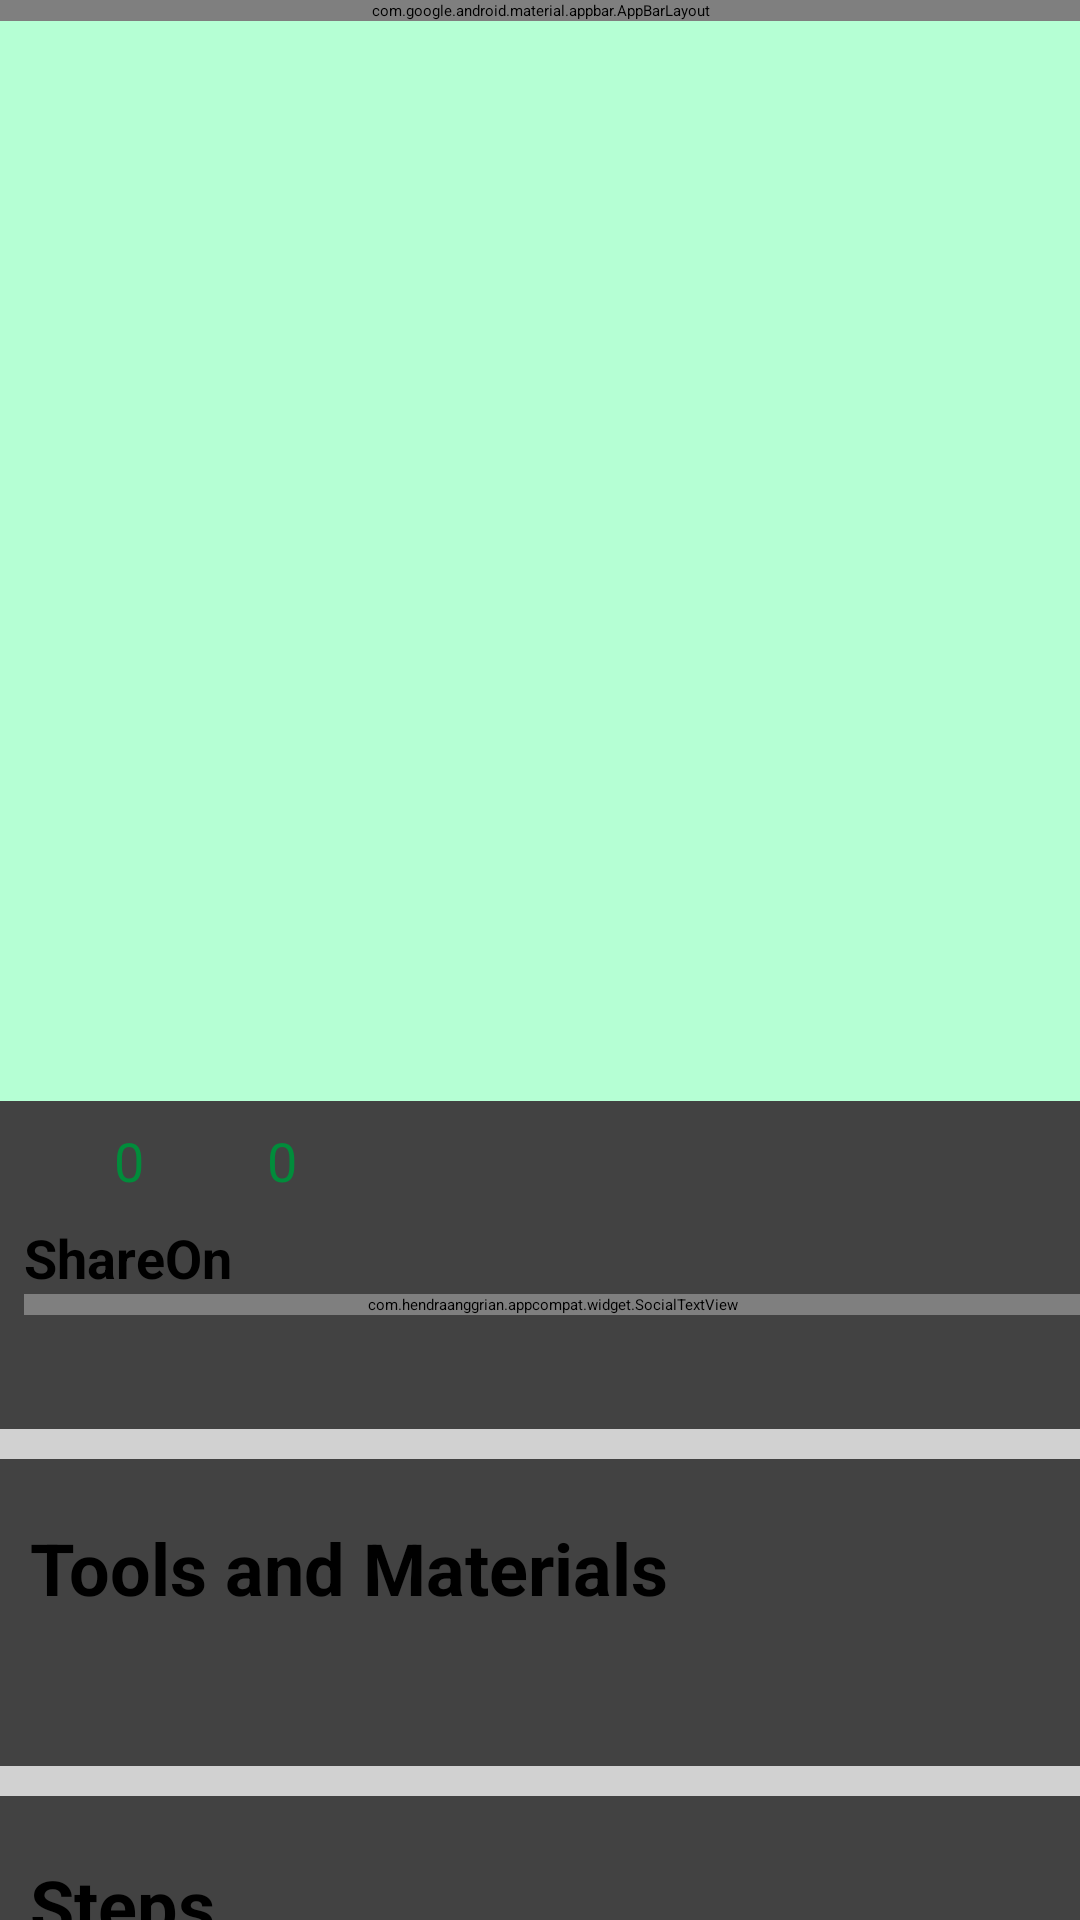

Write the Android layout XML for this screen, with the resource values it uses.
<!-- AndroidManifest.xml: application theme Theme.ShareOn -->
<!-- res/layout/activity_detail_post.xml -->
<?xml version="1.0" encoding="utf-8"?>
<LinearLayout xmlns:android="http://schemas.android.com/apk/res/android"
    xmlns:app="http://schemas.android.com/apk/res-auto"
    xmlns:tools="http://schemas.android.com/tools"
    android:layout_width="match_parent"
    android:layout_height="match_parent"
    android:background="@color/colorAccent"
    android:orientation="vertical"
    tools:context=".activity.DetailPostActivity">

    <com.google.android.material.appbar.AppBarLayout
        android:id="@+id/bar"
        android:layout_width="match_parent"
        android:layout_height="wrap_content"
        android:background="?android:attr/windowBackground">

        <androidx.appcompat.widget.Toolbar
            android:id="@+id/toolbar"
            android:layout_width="match_parent"
            android:layout_height="wrap_content"
            android:background="@color/colorPrimary">

            <RelativeLayout
                android:layout_width="match_parent"
                android:layout_height="wrap_content">

                <ImageView
                    android:id="@+id/close"
                    android:layout_width="28dp"
                    android:layout_height="28dp"
                    android:layout_alignParentStart="true"
                    android:layout_marginEnd="15dp"
                    android:layout_centerVertical="true"
                    android:contentDescription="@string/close"
                    android:src="@drawable/ic_back"
                    app:tint="@color/colorPrimaryDark" />

                <de.hdodenhof.circleimageview.CircleImageView
                    android:id="@+id/image_profile"
                    android:layout_width="30dp"
                    android:layout_height="30dp"
                    android:layout_marginStart="5dp"
                    android:layout_marginTop="5dp"
                    android:layout_marginEnd="5dp"
                    android:layout_marginBottom="5dp"
                    android:layout_centerVertical="true"
                    android:layout_toEndOf="@+id/close"
                    android:src="@drawable/ic_person" />

                <TextView
                    android:id="@+id/username"
                    android:layout_width="wrap_content"
                    android:layout_height="wrap_content"
                    android:layout_gravity="center_vertical"
                    android:layout_toEndOf="@+id/image_profile"
                    android:layout_centerVertical="true"
                    android:text="@string/username"
                    android:textColor="@color/colorPrimaryDark"
                    android:textSize="18sp"
                    android:textStyle="bold" />

                <ImageView
                    android:id="@+id/image_more"
                    android:layout_width="30dp"
                    android:layout_height="30dp"
                    android:layout_marginTop="5dp"
                    android:contentDescription="@string/more"
                    app:srcCompat="@drawable/ic_more"
                    android:layout_alignParentEnd="true"/>

            </RelativeLayout>

        </androidx.appcompat.widget.Toolbar>

    </com.google.android.material.appbar.AppBarLayout>

    <androidx.core.widget.NestedScrollView
        android:layout_width="match_parent"
        android:layout_height="match_parent"
        android:fillViewport="true">

        <LinearLayout
            android:layout_width="match_parent"
            android:layout_height="wrap_content"
            android:orientation="vertical">


            <androidx.cardview.widget.CardView
                android:layout_width="match_parent"
                android:layout_height="wrap_content"
                android:layout_marginBottom="10dp"
                app:contentPaddingBottom="30dp">

                <LinearLayout
                    android:layout_width="match_parent"
                    android:layout_height="match_parent"
                    android:orientation="vertical">

                    <androidx.constraintlayout.widget.ConstraintLayout
                        android:layout_width="match_parent"
                        android:layout_height="match_parent">

                        <ImageView
                            android:id="@+id/image_post"
                            android:layout_width="match_parent"
                            android:layout_height="0dp"
                            android:background="@color/colorPrimarySoft"
                            android:contentDescription="@string/image_post"
                            android:scaleType="centerCrop"
                            app:layout_constraintDimensionRatio="1:1"
                            tools:ignore="MissingConstraints" />

                    </androidx.constraintlayout.widget.ConstraintLayout>

                    <RelativeLayout
                        android:layout_width="match_parent"
                        android:layout_height="match_parent"
                        android:padding="5dp">

                        <ImageView
                            android:id="@+id/like_post"
                            android:layout_width="30dp"
                            android:layout_height="30dp"
                            android:layout_marginEnd="3dp"
                            android:contentDescription="@string/like"
                            app:srcCompat="@drawable/ic_love"
                            app:tint="@color/colorPrimaryDark" />

                        <TextView
                            android:id="@+id/like_count"
                            android:layout_width="wrap_content"
                            android:layout_height="wrap_content"
                            android:layout_alignTop="@+id/like_post"
                            android:layout_alignBottom="@+id/like_post"
                            android:layout_marginEnd="8dp"
                            android:layout_toEndOf="@+id/like_post"
                            android:gravity="center"
                            android:text="@string/like"
                            android:textColor="@color/colorPrimaryDark"
                            android:textSize="18sp" />

                        <ImageView
                            android:id="@+id/comment_post"
                            android:layout_width="30dp"
                            android:layout_height="30dp"
                            android:layout_marginEnd="3dp"
                            android:layout_toEndOf="@+id/like_count"
                            android:contentDescription="@string/comment"
                            app:srcCompat="@drawable/ic_chat"
                            app:tint="@color/colorPrimaryDark" />

                        <TextView
                            android:id="@+id/comment_count"
                            android:layout_width="wrap_content"
                            android:layout_height="wrap_content"
                            android:layout_alignTop="@+id/comment_post"
                            android:layout_alignBottom="@+id/comment_post"
                            android:layout_marginEnd="8dp"
                            android:layout_toEndOf="@+id/comment_post"
                            android:gravity="center"
                            android:text="@string/like"
                            android:textColor="@color/colorPrimaryDark"
                            android:textSize="18sp" />

                        <ImageView
                            android:id="@+id/save_post"
                            android:layout_width="30dp"
                            android:layout_height="30dp"
                            android:layout_alignParentEnd="true"
                            android:contentDescription="@string/save"
                            app:srcCompat="@drawable/ic_bookmark"
                            app:tint="@color/colorPrimaryDark" />

                    </RelativeLayout>

                    <TextView
                        android:id="@+id/title_post2"
                        android:layout_width="match_parent"
                        android:layout_height="wrap_content"
                        android:layout_marginStart="8dp"
                        android:text="@string/app_name"
                        android:textSize="18sp"
                        android:textStyle="bold" />

                    <com.hendraanggrian.appcompat.widget.SocialTextView
                        android:id="@+id/description_post2"
                        android:layout_width="match_parent"
                        android:layout_height="wrap_content"
                        android:layout_marginStart="8dp"
                        android:layout_marginBottom="8dp"
                        android:maxLines="2"
                        android:text="@string/description"
                        android:textSize="14sp" />
                </LinearLayout>

            </androidx.cardview.widget.CardView>

            <androidx.cardview.widget.CardView
                android:layout_width="match_parent"
                android:layout_height="wrap_content"
                android:layout_marginBottom="10dp"
                app:contentPaddingBottom="30dp"
                app:contentPaddingTop="10dp">

                <LinearLayout
                    android:layout_width="match_parent"
                    android:layout_height="wrap_content"
                    android:orientation="vertical">

                    <TextView
                        android:id="@+id/textView8"
                        android:layout_width="match_parent"
                        android:layout_height="wrap_content"
                        android:padding="10dp"
                        android:text="@string/tools_and_materials"
                        android:textSize="24sp"
                        android:textStyle="bold" />

                    <androidx.recyclerview.widget.RecyclerView
                        android:id="@+id/rv_tools"
                        android:layout_width="match_parent"
                        android:layout_height="wrap_content"
                        android:layout_margin="5dp" />

                </LinearLayout>

            </androidx.cardview.widget.CardView>

            <androidx.cardview.widget.CardView
                android:layout_width="match_parent"
                android:layout_height="match_parent"
                app:contentPaddingBottom="30dp"
                app:contentPaddingTop="10dp">

                <LinearLayout
                    android:layout_width="match_parent"
                    android:layout_height="wrap_content"
                    android:orientation="vertical">

                    <TextView
                        android:layout_width="match_parent"
                        android:layout_height="wrap_content"
                        android:padding="10dp"
                        android:text="@string/steps"
                        android:textSize="24sp"
                        android:textStyle="bold" />

                    <androidx.recyclerview.widget.RecyclerView
                        android:id="@+id/rv_steps"
                        android:layout_width="match_parent"
                        android:layout_height="wrap_content"
                        android:layout_margin="5dp" />

                </LinearLayout>

            </androidx.cardview.widget.CardView>

        </LinearLayout>

    </androidx.core.widget.NestedScrollView>
</LinearLayout>
<!-- resources referenced by this layout -->
<resources>
  <color name="colorAccent">#D1D1D1</color>
  <color name="colorPrimary">#00C853</color>
  <color name="colorPrimaryDark">#018C3B</color>
  <color name="colorPrimarySoft">#B5FFD4</color>
  <string name="app_name">ShareOn</string>
  <string name="close">close</string>
  <string name="comment">0</string>
  <string name="description">Description</string>
  <string name="image_post">image post</string>
  <string name="like">0</string>
  <string name="more">more</string>
  <string name="save">save</string>
  <string name="steps">Steps</string>
  <string name="tools_and_materials">Tools and Materials</string>
  <string name="username">Username</string>
  <style name="Theme.ShareOn" parent="Theme.MaterialComponents.DayNight.NoActionBar">
          
          <item name="colorPrimary">@color/purple_200</item>
          <item name="colorPrimaryVariant">@color/purple_700</item>
          <item name="colorOnPrimary">@color/black</item>
          
          <item name="colorSecondary">@color/teal_200</item>
          <item name="colorSecondaryVariant">@color/teal_200</item>
          <item name="colorOnSecondary">@color/black</item>
          
          <item name="android:statusBarColor" tools:targetApi="l">?attr/colorPrimaryVariant</item>
          
      </style>
  <color name="purple_200">#FFBB86FC</color>
  <color name="purple_700">#FF3700B3</color>
  <color name="black">#FF000000</color>
  <color name="teal_200">#FF03DAC5</color>
</resources>
